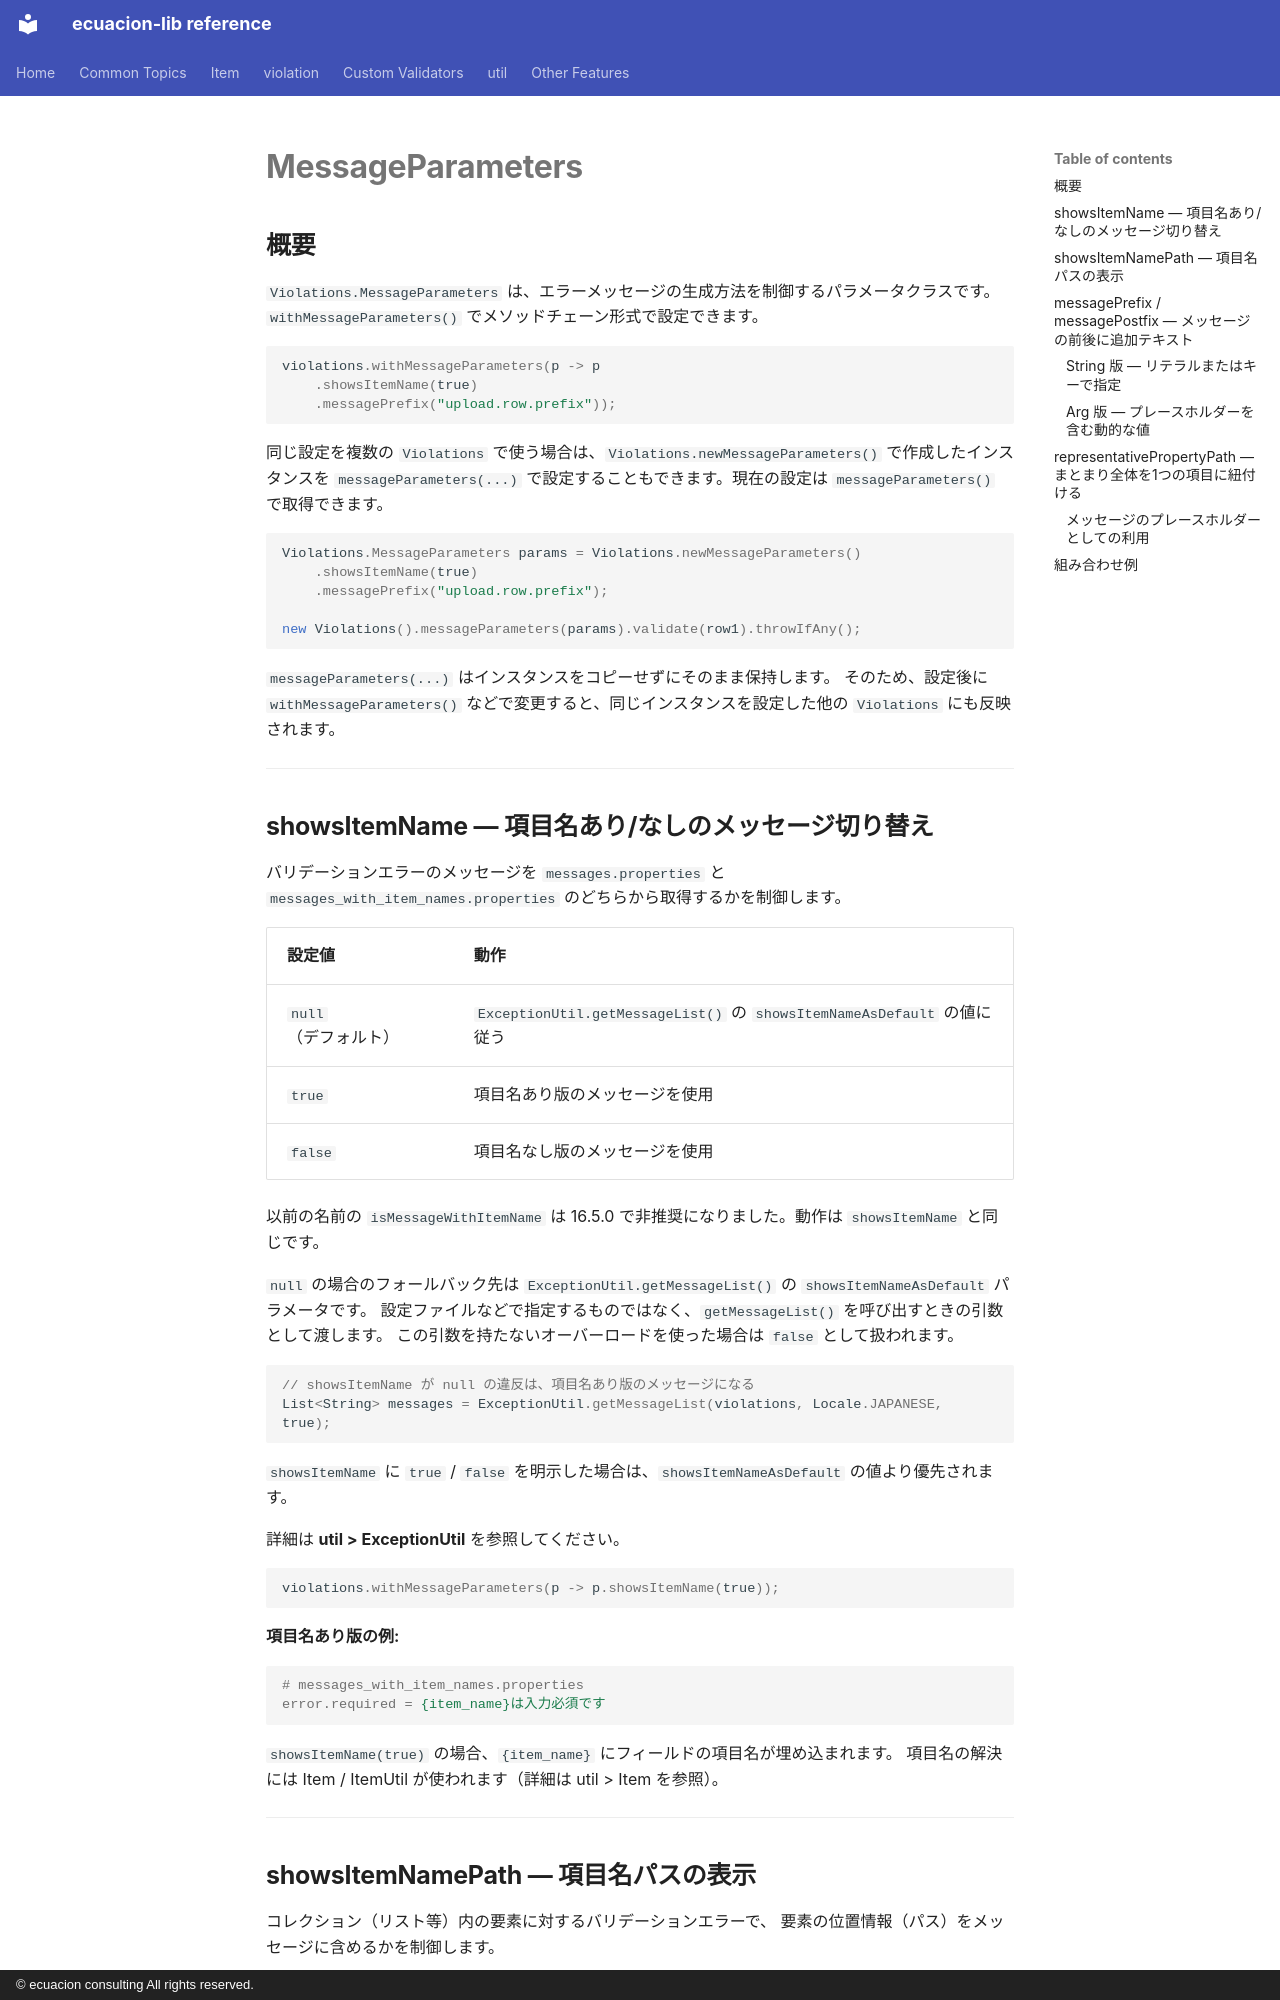

repository: ecuacion-jp/ecuacion-lib · page: validation/message-parameters.ja/index.html · generator: mkdocs · copyright: © ecuacion consulting All rights reserved.

# MessageParameters

## 概要

`Violations.MessageParameters` は、エラーメッセージの生成方法を制御するパラメータクラスです。
`withMessageParameters()` でメソッドチェーン形式で設定できます。

```java
violations.withMessageParameters(p -> p
    .showsItemName(true)
    .messagePrefix("upload.row.prefix"));
```

同じ設定を複数の `Violations` で使う場合は、`Violations.newMessageParameters()` で作成したインスタンスを
`messageParameters(...)` で設定することもできます。現在の設定は `messageParameters()` で取得できます。

```java
Violations.MessageParameters params = Violations.newMessageParameters()
    .showsItemName(true)
    .messagePrefix("upload.row.prefix");

new Violations().messageParameters(params).validate(row1).throwIfAny();
```

`messageParameters(...)` はインスタンスをコピーせずにそのまま保持します。
そのため、設定後に `withMessageParameters()` などで変更すると、同じインスタンスを設定した他の `Violations` にも反映されます。

---

## showsItemName — 項目名あり/なしのメッセージ切り替え

バリデーションエラーのメッセージを `messages.properties` と
`messages_with_item_names.properties` のどちらから取得するかを制御します。

| 設定値 | 動作 |
| ------ | ---- |
| `null`（デフォルト） | `ExceptionUtil.getMessageList()` の `showsItemNameAsDefault` の値に従う |
| `true` | 項目名あり版のメッセージを使用 |
| `false` | 項目名なし版のメッセージを使用 |

以前の名前の `isMessageWithItemName` は 16.5.0 で非推奨になりました。動作は `showsItemName` と同じです。

`null` の場合のフォールバック先は `ExceptionUtil.getMessageList()` の `showsItemNameAsDefault` パラメータです。
設定ファイルなどで指定するものではなく、`getMessageList()` を呼び出すときの引数として渡します。
この引数を持たないオーバーロードを使った場合は `false` として扱われます。

```java
// showsItemName が null の違反は、項目名あり版のメッセージになる
List<String> messages = ExceptionUtil.getMessageList(violations, Locale.JAPANESE, true);
```

`showsItemName` に `true` / `false` を明示した場合は、`showsItemNameAsDefault` の値より優先されます。

詳細は **util &gt; ExceptionUtil** を参照してください。

```java
violations.withMessageParameters(p -> p.showsItemName(true));
```

**項目名あり版の例:**

```properties
# messages_with_item_names.properties
error.required = {item_name}は入力必須です
```

`showsItemName(true)` の場合、`{item_name}` にフィールドの項目名が埋め込まれます。
項目名の解決には Item / ItemUtil が使われます（詳細は util &gt; Item を参照）。

---
